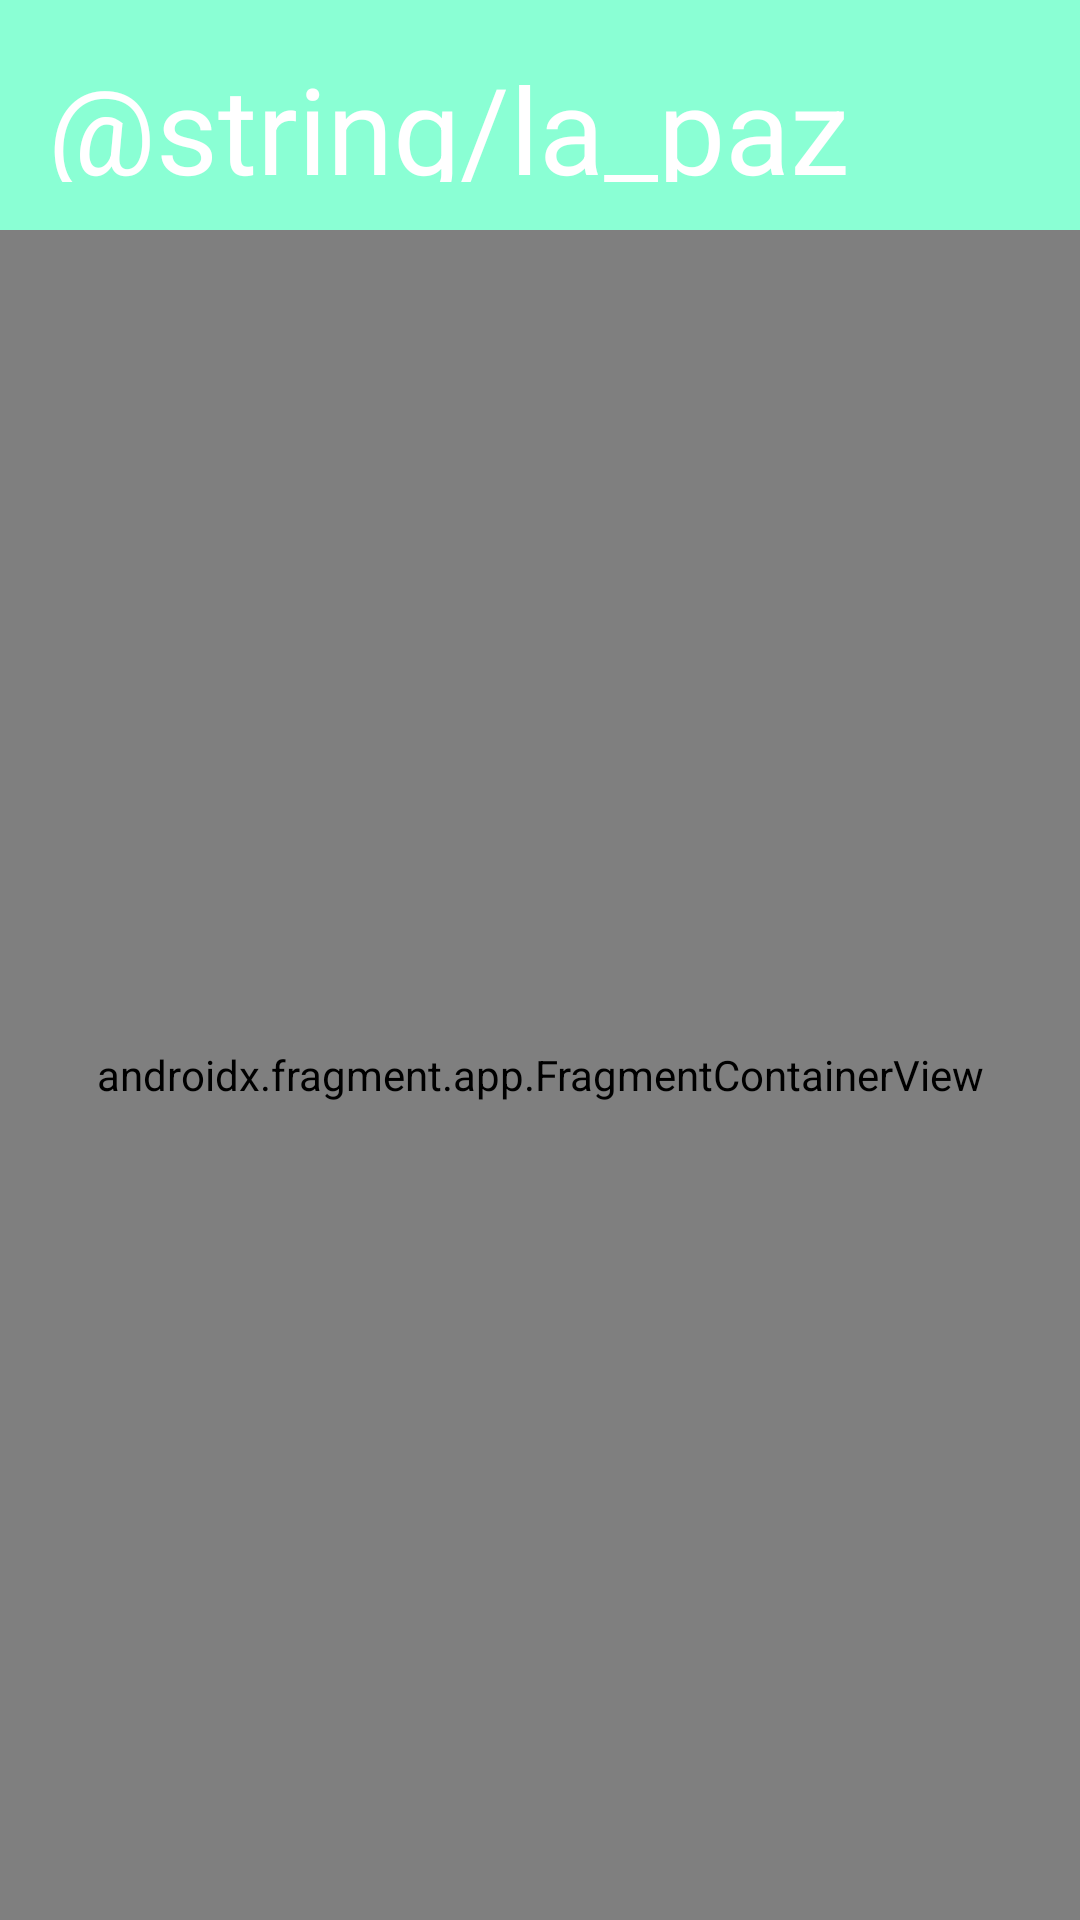

Here is an Android app screen rendered from its layout file. Give the layout XML and the strings, colors and styles it references.
<!-- AndroidManifest.xml: application theme Theme.AroundMe -->
<!-- res/layout/activity_general_cities_places.xml -->
<?xml version="1.0" encoding="utf-8"?>
<androidx.constraintlayout.widget.ConstraintLayout xmlns:android="http://schemas.android.com/apk/res/android"
    xmlns:app="http://schemas.android.com/apk/res-auto"
    xmlns:tools="http://schemas.android.com/tools"
    android:layout_width="match_parent"
    android:layout_height="match_parent"
    android:background="@color/green"
    tools:context=".ui.activities.GeneralCityActivity">

    <TextView
        android:id="@+id/tvGeneralCities"
        android:layout_width="0dp"
        android:layout_height="0dp"
        android:layout_marginStart="16dp"
        android:layout_marginTop="16dp"
        android:layout_marginEnd="16dp"
        android:layout_marginBottom="16dp"
        android:text="@string/la_paz"
        android:textColor="@color/white"
        android:textSize="40sp"
        app:layout_constraintBottom_toTopOf="@+id/guidelineLaPaz"
        app:layout_constraintEnd_toEndOf="parent"
        app:layout_constraintHorizontal_bias="0.0"
        app:layout_constraintStart_toStartOf="parent"
        app:layout_constraintTop_toTopOf="parent"
        app:layout_constraintVertical_bias="0.0" />

    <androidx.constraintlayout.widget.Guideline
        android:id="@+id/guidelineLaPaz"
        android:layout_width="wrap_content"
        android:layout_height="wrap_content"
        android:orientation="horizontal"
        app:layout_constraintGuide_percent="0.12" />

    <androidx.fragment.app.FragmentContainerView
        android:id="@+id/fragmentContainerView"
        android:name="androidx.navigation.fragment.NavHostFragment"
        android:layout_width="0dp"
        android:layout_height="0dp"
        app:defaultNavHost="true"
        android:background="@color/white"
        app:navGraph="@navigation/place_info_nav_graph"
        app:layout_constraintBottom_toBottomOf="parent"
        app:layout_constraintEnd_toEndOf="parent"
        app:layout_constraintStart_toStartOf="parent"
        app:layout_constraintTop_toTopOf="@+id/guidelineLaPaz"/>

</androidx.constraintlayout.widget.ConstraintLayout>
<!-- resources referenced by this layout -->
<resources>
  <color name="green">#FF8AFFD4</color>
  <color name="white">#FFFFFFFF</color>
  <string name="la_paz">La Paz</string>
  <style name="Theme.AroundMe" parent="Theme.MaterialComponents.DayNight.NoActionBar">
          
          <item name="colorPrimary">@color/purple_500</item>
          <item name="colorOnBackground">@color/green</item>
          <item name="colorPrimaryVariant">@color/purple_700</item>
          <item name="colorOnPrimary">@color/white</item>
          
          <item name="colorSecondary">@color/teal_200</item>
          <item name="colorSecondaryVariant">@color/teal_700</item>
          <item name="colorOnSecondary">@color/black</item>
          
          <item name="android:statusBarColor" tools:targetApi="l">?attr/colorPrimaryVariant</item>
          
      </style>
  <color name="purple_500">#FF6200EE</color>
  <color name="purple_700">#FF3700B3</color>
  <color name="teal_200">#FF03DAC5</color>
  <color name="teal_700">#FF018786</color>
  <color name="black">#FF000000</color>
</resources>
